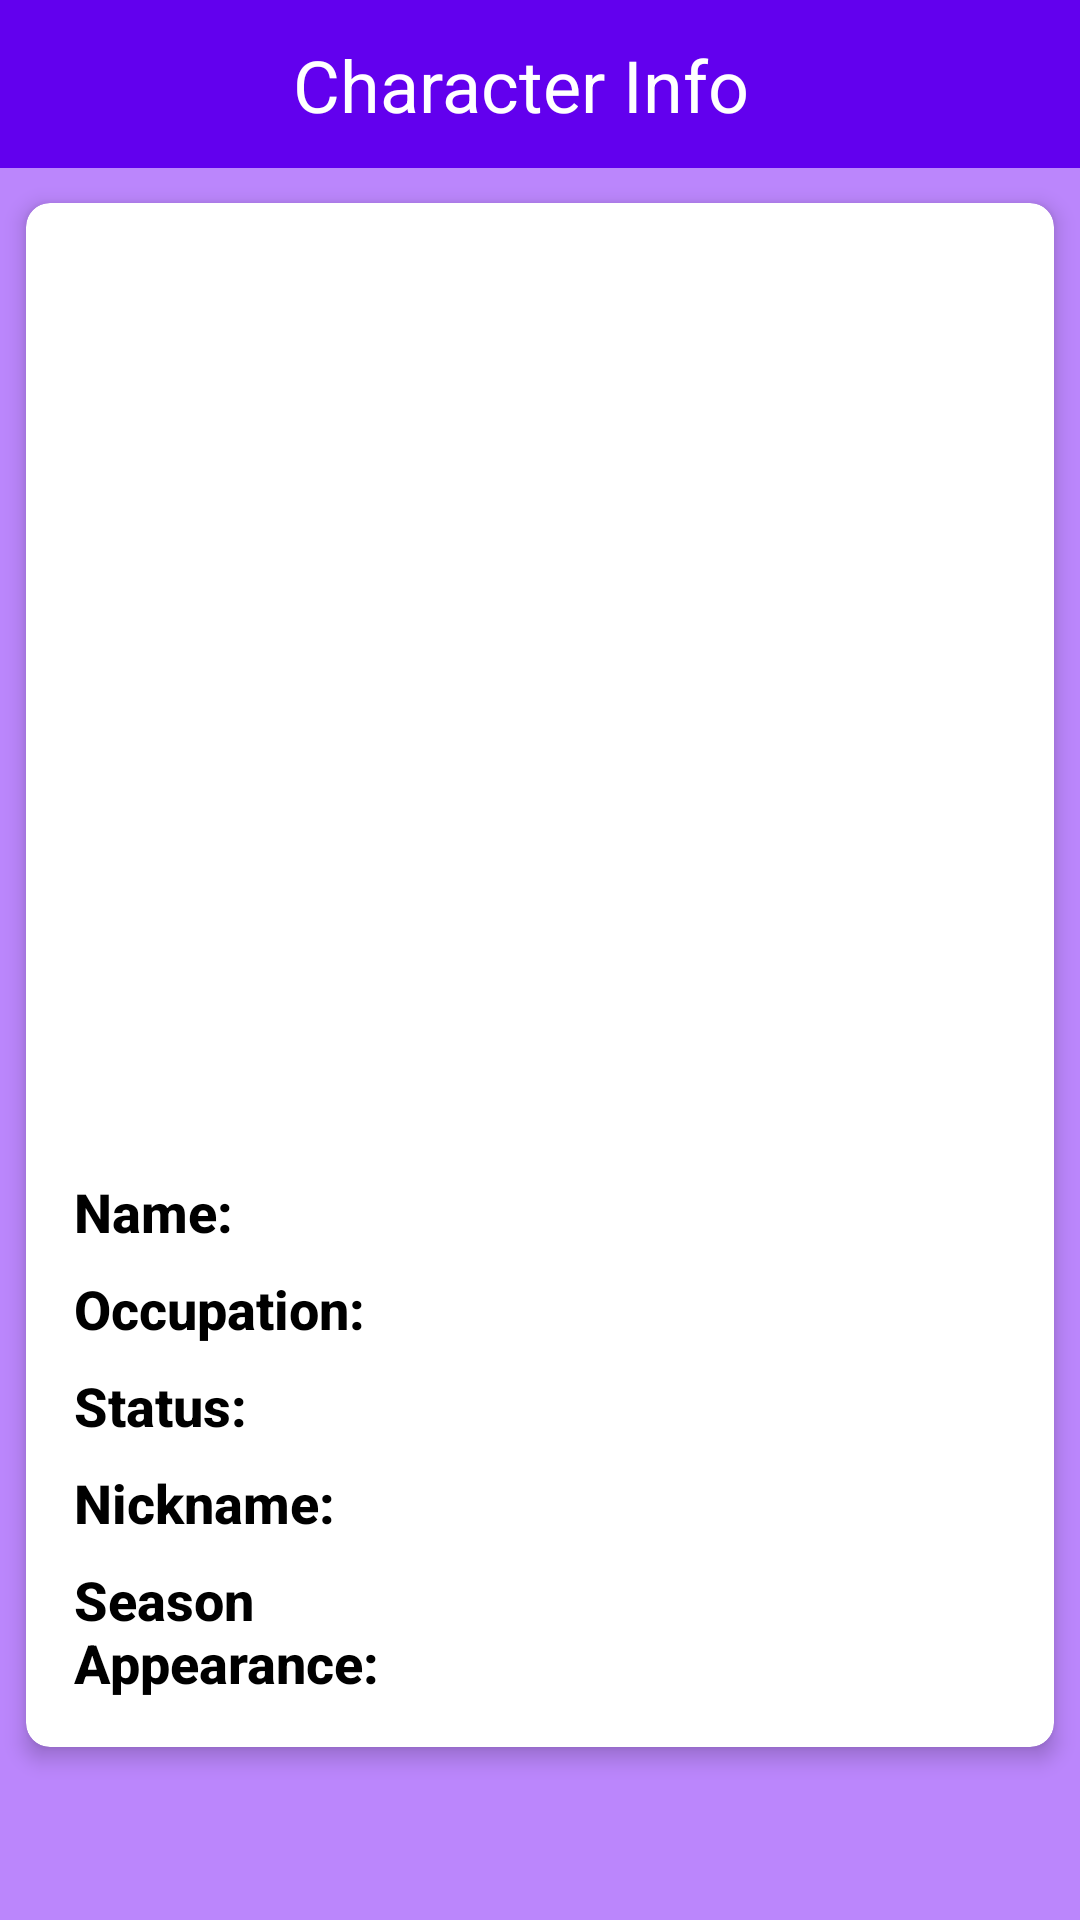

Produce the Android XML layout that renders to this screen, including the resource entries it uses.
<!-- AndroidManifest.xml: application theme Theme.AppTheme -->
<!-- res/layout/fragment_character_details.xml -->
<?xml version="1.0" encoding="utf-8"?>
<androidx.constraintlayout.widget.ConstraintLayout
    xmlns:android="http://schemas.android.com/apk/res/android"
    xmlns:app="http://schemas.android.com/apk/res-auto"
    android:layout_width="match_parent"
    android:layout_height="match_parent"
    android:background="@color/purple_200" >

    <com.google.android.material.appbar.AppBarLayout
        android:id="@+id/abl_character_details"
        android:layout_width="match_parent"
        android:layout_height="wrap_content"
        app:layout_constraintEnd_toEndOf="parent"
        app:layout_constraintStart_toStartOf="parent"
        app:layout_constraintTop_toTopOf="parent" >

        <androidx.appcompat.widget.Toolbar
            android:id="@+id/tbl_character_details"
            android:layout_width="match_parent"
            android:layout_height="?attr/actionBarSize"
            android:background="?attr/colorPrimary"
            android:contentInsetLeft="0dp"
            android:contentInsetStart="0dp"
            app:contentInsetLeft="0dp"
            app:contentInsetStart="0dp"
            android:contentInsetRight="0dp"
            android:contentInsetEnd="0dp"
            app:contentInsetRight="0dp"
            app:contentInsetEnd="0dp"
            android:elevation="4dp" >

            <androidx.constraintlayout.widget.ConstraintLayout
                android:layout_width="match_parent"
                android:layout_height="match_parent" >

                <androidx.appcompat.widget.AppCompatImageView
                    android:id="@+id/iv_back_btn_character_details"
                    android:layout_width="wrap_content"
                    android:layout_height="match_parent"
                    android:paddingHorizontal="12dp"
                    android:src="@drawable/ic_baseline_arrow_back_24"
                    app:tint="@android:color/white"
                    app:layout_constraintStart_toStartOf="parent"
                    app:layout_constraintTop_toTopOf="parent" />

                <androidx.appcompat.widget.AppCompatTextView
                    android:id="@+id/tv_toolbar_title_character_details"
                    android:layout_width="wrap_content"
                    android:layout_height="wrap_content"
                    style="@style/AppCore.Headline.Tablayout"
                    android:text="@string/d_character_details_title"
                    app:layout_constraintBottom_toBottomOf="parent"
                    app:layout_constraintEnd_toEndOf="parent"
                    app:layout_constraintHorizontal_bias="0.40"
                    app:layout_constraintStart_toEndOf="@+id/iv_back_btn_character_details"
                    app:layout_constraintTop_toTopOf="parent" />

            </androidx.constraintlayout.widget.ConstraintLayout>

        </androidx.appcompat.widget.Toolbar>

    </com.google.android.material.appbar.AppBarLayout>

    <ScrollView
        android:id="@+id/sv_character_details"
        android:layout_width="match_parent"
        android:layout_height="0dp"
        app:layout_constraintStart_toStartOf="parent"
        app:layout_constraintEnd_toEndOf="parent"
        app:layout_constraintTop_toBottomOf="@id/abl_character_details"
        app:layout_constraintBottom_toBottomOf="parent" >

        <androidx.cardview.widget.CardView
            android:id="@+id/cv_character_selection_item"
            android:layout_width="match_parent"
            android:layout_height="wrap_content"
            app:cardCornerRadius="8dp"
            app:cardElevation="4dp"
            app:cardMaxElevation="6dp"
            app:cardBackgroundColor="@android:color/white"
            app:cardUseCompatPadding="true"
            app:layout_constraintEnd_toEndOf="parent"
            app:layout_constraintStart_toStartOf="parent"
            app:layout_constraintTop_toTopOf="parent" >

            <androidx.constraintlayout.widget.ConstraintLayout
                android:id="@+id/cl_character_details"
                android:layout_width="match_parent"
                android:layout_height="wrap_content"
                android:padding="16dp" >

                <androidx.appcompat.widget.AppCompatImageView
                    android:id="@+id/iv_avatar_character_details"
                    android:layout_width="match_parent"
                    android:layout_height="300dp"
                    android:scaleType="fitCenter"
                    android:adjustViewBounds="true"
                    app:layout_constraintEnd_toEndOf="parent"
                    app:layout_constraintStart_toStartOf="parent"
                    app:layout_constraintTop_toTopOf="parent" />

                <TableLayout
                    android:layout_width="match_parent"
                    android:layout_height="wrap_content"
                    android:layout_marginTop="8dip"
                    android:stretchColumns="*"
                    app:layout_constraintStart_toStartOf="parent"
                    app:layout_constraintEnd_toEndOf="parent"
                    app:layout_constraintTop_toBottomOf="@+id/iv_avatar_character_details">

                    <TableRow
                        android:layout_width="match_parent"
                        android:layout_height="wrap_content" >

                        <androidx.appcompat.widget.AppCompatTextView
                            android:id="@+id/tv_name_label_character_details"
                            android:layout_width="0dp"
                            android:layout_height="wrap_content"
                            style="@style/AppCore.Title2"
                            android:text="@string/d_character_details_name"
                            android:gravity="start" />

                        <androidx.appcompat.widget.AppCompatTextView
                            android:id="@+id/tv_name_character_details"
                            android:layout_width="0dp"
                            android:layout_height="wrap_content"
                            style="@style/AppCore.Title1"
                            android:gravity="end" />

                    </TableRow>

                    <TableRow
                        android:layout_width="match_parent"
                        android:layout_height="wrap_content"
                        android:layout_marginTop="8dip" >

                        <androidx.appcompat.widget.AppCompatTextView
                            android:id="@+id/tv_occupation_label_character_details"
                            android:layout_width="0dp"
                            android:layout_height="wrap_content"
                            android:text="@string/d_character_details_occupation"
                            style="@style/AppCore.Title2"
                            android:gravity="start" />

                        <androidx.appcompat.widget.AppCompatTextView
                            android:id="@+id/tv_occupation_character_details"
                            android:layout_width="0dp"
                            android:layout_height="wrap_content"
                            style="@style/AppCore.Title1"
                            android:gravity="end" />

                    </TableRow>

                    <TableRow
                        android:layout_width="match_parent"
                        android:layout_height="wrap_content"
                        android:layout_marginTop="8dip" >

                        <androidx.appcompat.widget.AppCompatTextView
                            android:id="@+id/tv_status_label_character_details"
                            android:layout_width="0dp"
                            android:layout_height="wrap_content"
                            android:text="@string/d_character_details_status"
                            style="@style/AppCore.Title2"
                            android:gravity="start" />

                        <androidx.appcompat.widget.AppCompatTextView
                            android:id="@+id/tv_status_character_details"
                            android:layout_width="0dp"
                            android:layout_height="wrap_content"
                            style="@style/AppCore.Title1"
                            android:gravity="end" />

                    </TableRow>

                    <TableRow
                        android:layout_width="match_parent"
                        android:layout_height="wrap_content"
                        android:layout_marginTop="8dip" >

                        <androidx.appcompat.widget.AppCompatTextView
                            android:id="@+id/tv_nickname_label_character_details"
                            android:layout_width="0dp"
                            android:layout_height="wrap_content"
                            android:text="@string/d_character_details_nickname"
                            style="@style/AppCore.Title2"
                            android:gravity="start" />

                        <androidx.appcompat.widget.AppCompatTextView
                            android:id="@+id/tv_nickname_character_details"
                            android:layout_width="0dp"
                            android:layout_height="wrap_content"
                            style="@style/AppCore.Title1"
                            android:gravity="end" />

                    </TableRow>

                    <TableRow
                        android:layout_width="match_parent"
                        android:layout_height="wrap_content"
                        android:layout_marginTop="8dip" >

                        <androidx.appcompat.widget.AppCompatTextView
                            android:id="@+id/tv_season_appearance_label_character_details"
                            android:layout_width="0dp"
                            android:layout_height="wrap_content"
                            android:text="@string/d_character_details_season_appearance"
                            style="@style/AppCore.Title2"
                            android:gravity="start" />

                        <androidx.appcompat.widget.AppCompatTextView
                            android:id="@+id/tv_season_appearance_character_details"
                            android:layout_width="0dp"
                            android:layout_height="wrap_content"
                            style="@style/AppCore.Title1"
                            android:gravity="end" />

                    </TableRow>

                </TableLayout>
            </androidx.constraintlayout.widget.ConstraintLayout>

        </androidx.cardview.widget.CardView>

    </ScrollView>
</androidx.constraintlayout.widget.ConstraintLayout>
<!-- resources referenced by this layout -->
<resources>
  <color name="purple_200">#FFBB86FC</color>
  <string name="d_character_details_name">Name:</string>
  <string name="d_character_details_nickname">Nickname:</string>
  <string name="d_character_details_occupation">Occupation:</string>
  <string name="d_character_details_season_appearance">Season Appearance:</string>
  <string name="d_character_details_status">Status:</string>
  <string name="d_character_details_title">Character Info</string>
  <style name="AppCore.Headline.Tablayout" parent="android:TextAppearance.Material.Headline">
          <item name="android:textColor">@android:color/white</item>
      </style>
  <style name="AppCore.Title1" parent="android:TextAppearance.Material.Title">
          <item name="android:textSize">18sp</item>
          <item name="android:textColor">@android:color/black</item>
      </style>
  <style name="AppCore.Title2" parent="AppCore.Title1">
          <item name="android:textStyle">bold</item>
      </style>
  <style name="Theme.AppTheme" parent="Theme.AppCompat.Light.NoActionBar">
          
          <item name="colorPrimary">@color/purple_500</item>
          <item name="colorPrimaryDark">@color/purple_700</item>
          <item name="colorAccent">@color/teal_200</item>
          
          <item name="android:windowBackground">@android:color/white</item>
      </style>
  <color name="purple_500">#FF6200EE</color>
  <color name="purple_700">#FF3700B3</color>
  <color name="teal_200">#FF03DAC5</color>
</resources>
